pico-8 play session: hold → + tap 🅾, after a click and taps of 🅾, ❎, 🅾+❎, 🅾 in the second before t = 0

[t = 2 s] hold → ~2s, tap 🅾 ~4×
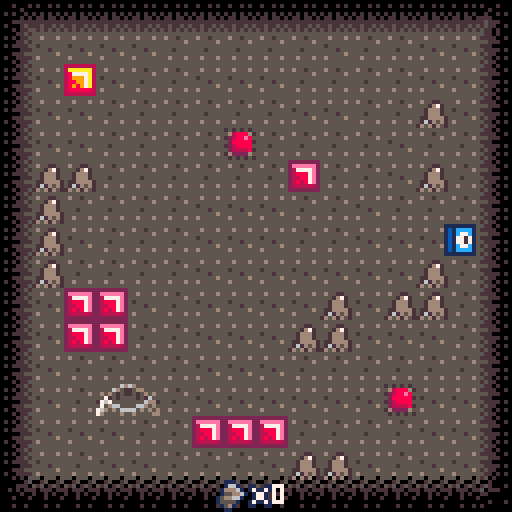

pico-8 cartridge
version 43
__lua__
-- main --

function _init()
	pal({[0]=0,1,140,12,2,136,8,128,133,5,134,6,7,9,10,14},1)
	--poke(0x5f2e, 1)
	
	npcs = {}
	
	plr = {
		x = 56,
		y = 56,
		w = 8,
		h = 8,
		vx = 0,
		vy = 0,
		f = 0.6,
		s = 1,
		terminal = 7,
		speed = 1,
		scraps = 0,
	}
	
	game = {
		bg = 0,
		screenx = 0,
		screeny = 0,
		screenanim = false,
		buttondown = {},
		pause = false,
		indialog = false,
		dialogtext = '',
		dialogbegan = 0,
		dialogfinished = false,
		dialogqueue = {},
		targetscreen = {0, 0},
		tick = 0
	}
	
	addnpc(1, 16, 16)
end

function _update()
	if not game.pause then
		game.buttondown = {}
		plrupdate()
		
		npcupdate()
		buttonupdate(plr)
		buttonmapupdate()
		levelupdate()
	else
		if targetscreen != {game.screenx, game.screeny} then
			local tdx = game.targetscreen[1]
			local tdy = game.targetscreen[2]
			
			local xdir = 1
			local ydir = 1
			if tdx < game.screenx then
				xdir = -1
			elseif game.screenx == tdx then
				xdir = 0
			end
			if tdy < game.screeny then
				ydir = -1
			elseif game.screeny == tdy then
				ydir = 0
			end

			local xdiff = xdir * min(4, abs(tdx - game.screenx))
			local ydiff = ydir * min(4, abs(tdy - game.screeny))
			
			game.pause = tdx != game.screenx or tdy != game.screeny
			if game.pause then
				game.screenx += xdiff
				game.screeny += ydiff
			end
		end
	end
	game.tick += 1
	dialogupdate()
end

function _draw()
	cls(game.bg)
	
	local mxcell = flr(game.screenx/8)
	local mycell = flr(game.screeny/8)
	
	map(mxcell, mycell, mxcell * 8 - game.screenx, mycell * 8 - game.screeny)
	spr(plr.s, plr.x - game.screenx, plr.y - game.screeny)
	npcdraw()
	huddraw()
end
-->8
-- player --

function pointsoliddetect(x, y, f)
	local tilex = x/8
	local tiley = y/8
	return fget(mget(tilex, tiley), f)
end

function pointtiledetect(x, y, cx, cy)
	return flr(x / 8) == cx and flr(y / 8) == cy
end

function soliddetect(hitbox, f, f2, it)
	local x = hitbox.x
	local y = hitbox.y
	local w = hitbox.w - 1
	local h = hitbox.h - 1
	ftl = pointsoliddetect(x, y, f)
	ftr = pointsoliddetect(x + w, y, f)
	fbl = pointsoliddetect(x, y + h, f)
	fbr = pointsoliddetect(x + w, y + h, f)
	if it then
		ftl = pointtiledetect(x, y, f, f2)
		ftr = pointtiledetect(x + w, y, f, f2)
		fbl = pointtiledetect(x, y + h, f, f2)
		fbr = pointtiledetect(x + w, y + h, f, f2)
	end
	return ftl or ftr or fbl or fbr
end

function plrxbounds()
	local l = plr.x + plr.w - 1 - game.screenx < 0 or plr.x + plr.w - 1 - game.screenx > 127
	local r = plr.x - game.screenx < 0 or plr.x - game.screenx > 127
	return l and r
end

function plrybounds()
	local l = plr.y + plr.h - 1 - game.screeny < 0 or plr.y + plr.h - 1 - game.screeny > 127
	local r = plr.y - game.screeny < 0 or plr.y - game.screeny > 127
	return l and r
end

function plrmapbounds()
	local maxyrange = 128
	local maxxrange = 256

	return plr.x < 0 or plr.y < 0 or plr.x > maxxrange or plr.y > maxyrange
end

function round(n)
	local b = n - flr(n)
	if b > 0.5 then
		return ceil(n)
	else
		return flr(n)
	end
end

function plrupdate()
	local lx = flr(plr.x)
	local ly = flr(plr.y)
	
	plr.x = round(plr.x + plr.vx)
	plr.y = round(plr.y + plr.vy)
	
	if soliddetect(plr, 0) or plrmapbounds() then
		plr.x = lx
		plr.y = ly
	end
	
	if soliddetect(plr, 1) then
		plr.vx *= -15
		plr.vy *= -15
	end
	
	plr.vx = max(min(plr.terminal, plr.vx * plr.f), -plr.terminal)
	plr.vy = max(min(plr.terminal, plr.vy * plr.f), -plr.terminal)
	
	local b = {btn(➡️), btn(⬇️), btn(⬅️), btn(⬆️)}
	local fxc = false
	
	if b[1] then
		plr.s = 1
		plr.vx += plr.speed
		fxc = true
	end
	if b[2] then
		plr.s = 4
		plr.vy += plr.speed
		fxc = true
	end
	if b[3] then
		plr.s = 3
		plr.vx -= plr.speed
		fxc = true
	end
	if b[4] then
		plr.s = 2
		plr.vy -= plr.speed
		fxc = true
	end
	
	if b[1] and b[2] then
		plr.s = 8
	end
	if b[2] and b[3] then
		plr.s = 7
	end
	if b[3] and b[4] then
		plr.s = 5
	end
	if b[4] and b[1] then
		plr.s = 6
	end
	
	if fxc and rnd(1) > 0.5 and (plr.x % 10 == 0 or plr.y % 10 == 0) then
		addnpc(0, plr.x, plr.y, 24)
	end
	
	if not game.pause then
		if plrxbounds() then
			if plr.x - game.screenx > 64 then
				game.targetscreen[1] = game.screenx + 128
			else
				game.targetscreen[1] = game.screenx - 128
			end
			game.pause = true
		end
		if plrybounds() then
			if plr.y - game.screeny > 64 then
				game.targetscreen[2] = game.screeny + 128
			else
				game.targetscreen[2] = game.screeny - 128
			end
			game.pause = true
		end
	end
end

function plrdir() -- formatted in left, down, right, up
	local l = {3, 5, 7}
	local d = {7, 4, 8}
	local r = {8, 1, 6}
	local u = {2, 5, 6}
	local sprite = plr.s
	
	return {count(l, sprite) > 0, count(d, sprite) > 0, count(r, sprite) > 0, count(u, sprite) > 0}
end
-->8
-- projectiles / sprites --

function addnpc(id, x, y, data)
	if #npcs > 9 then
		return
	end

	local s = 1
	if id == 0 then
		s = 9
	elseif id == 1 then
		s = 68
	end
	
	local npc = {
		id = id,
		s = s,
		x = x,
		y = y,
		vx = 0,
		vy = 0,
		w = 8,
		h = 8,
		d = data
	}

	add(npcs, npc)
end

function pointonscreen(x, y)
	return game.screenx < x and game.screenx + 127 > x and game.screeny < y and game.screeny + 127 > y
end

function npcdraw()
	for i, npc in pairs(npcs) do
		if pointonscreen(npc.x + flr(npc.w / 2), npc.y + flr(npc.h / 2)) then
			spr(npc.s, npc.x - game.screenx, npc.y - game.screeny)
		end
	end
end

function npcupdate()
	for i, npc in pairs(npcs) do
		local id = npc.id
		if id == 0 then
			npc.s = 13 - flr(npc.d / 6)
			npc.d -= 1
		elseif id == 1 then
			npc = moveableupdate(npc)
			buttonupdate(npc)
		end
		if type(npc.d) == 'number' then
			if npc.d < 0 then
				del(npcs, npc)
			end
		end
	end
end
-->8
-- hud --

function dialogdraw(text)
	rectfill(4, 83, 123, 115, 0)
	rect(4, 83, 123, 115, 12)
	fillp(▒)
	rect(6, 85, 121, 113, 9)
	fillp()
	
	strings = {}
	for i = 1, ceil(#text / 27) do
		currindex = i * 27
		currstring = sub(text, currindex - 26, currindex)
		if sub(currstring, 1, 1) == ' ' then
			currstring = sub(currstring, 2, -1)
		end
		add(strings, currstring)
	end
	
	for i, string in pairs(strings) do
		print(string, 10, 81 + 8 * i, 12)
	end
	
	cc = 12
	if btn(🅾️) then
		cc = 10
		sspr(19, 24, 3, 5, 115, 105)
	else
		sspr(16, 24, 3, 5, 115, 105)
	end
	print('🅾️', 107, 105, cc)
end

function dialog(text, o)
	if not game.indialog or o then
		plr.vx *= -1
		plr.vy *= -1
		game.dialogtext = text
		game.dialogbegan = game.tick
		game.indialog = true
	else
		add(game.dialogqueue, text)
	end
end

local ogs = 1
function dialogupdate()
	game.dialogfinished = game.tick - game.dialogbegan > #game.dialogtext
	if game.indialog then
		if plr.speed > 0 then
			ogs = plr.speed
		end
		plr.speed = 0
	else
		plr.speed = ogs
	end
	if game.dialogfinished and btn(🅾️) then
		if #game.dialogqueue > 0 then
			dialog(game.dialogqueue[1], true)
			deli(game.dialogqueue, 1)
		else
			game.indialog = false
		end
	end
end

function huddraw()
	local trans = game.tick % 4
	local patts = {0b1110101111101011.1, 0b1101011111010111.1, 0b1011111010111110.1, 0b011111010111101.1}
	fillp(patts[trans + 1])
	rectfill(0, 119, 128, 128, 0)
	spr(48, 54, 120)
	spr(49, 61, 120)
	print(plr.scraps, 68, 121, 12)
	fillp()
	
	if game.indialog then
		dialogdraw(sub(game.dialogtext, 0, game.tick - game.dialogbegan))
	end
end
-->8
-- moveable --

function hitboxcheck(a, b)
 return a.x < b.x + b.w and
        a.x + a.w > b.x and
        a.y < b.y + b.h and
        a.y + a.h > b.y
end

function moveableupdate(move)
	local direction = plrdir()

	local plrmovecollide = hitboxcheck(plr, move)
	local moveablel = direction[1] and plr.x >= move.x and plrmovecollide
	local moveabler = direction[3] and plr.x <= move.x + 2 and plrmovecollide
	local moveablea = direction[4] and plr.y <= move.y + move.h - 1 and plrmovecollide
	local moveableb = direction[2] and plr.y >= move.y - move.h + 1 and plrmovecollide
	local moveable = moveablel or moveabler or moveablea or moveableb
	
	local lx = move.x
	local ly = move.y
		
	if moveable then
		move.vy = plr.vy
		move.vx = plr.vx	
	end 
	
	move.x = round(move.x + move.vx)
	move.y = round(move.y + move.vy)
	if ((not moveable) and not plrmovecollide)  or soliddetect(move, 0) or soliddetect(move, 1) then
		move.vy = 0
		move.vx = 0
		
		move.x = lx
		move.y = ly
	end
	
	return move
end

function c2i(x, y)
	return x + y * 128
end

function isbuttondown(id)
	return count(game.buttondown, id) > 0
end

function buttonupdate(npc)
	local bx = flr(game.screenx / 8)
	local by = flr(game.screeny / 8)
	
	for y=by, by + 15 do
		for x=bx, bx + 15 do
			local tile = mget(x, y)
			local collide = soliddetect(npc, x, y, true)
			
			if count(game.buttondown, c2i(x, y)) < 1 then
				if collide and (tile == 85 or tile == 86) then
					add(game.buttondown, c2i(x, y))
				end
			end
		end
	end
end

function buttonmapupdate()
	local bx = flr(game.screenx / 8)
	local by = flr(game.screeny / 8)
	
	for y=by, by + 15 do
		for x=bx, bx + 15 do
			local tile = mget(x, y)
			local id = c2i(x, y)
			
			if tile == 85 or tile == 86 then
				if count(game.buttondown, id) > 0 then
					mset(x, y, 86)
				else
					mset(x, y, 85)
				end
			end
		end
	end
end
-->8
-- levels --

function enterance(x, y, w, h, closed)
	w -= 1
	h -= 1
	for nx = x, x + w do
		for ny = y, y + h do
			local bx = nx == x
			local by = ny == y
			local ex = nx == x + w
			local ey = ny == y + h
						
			local ground = 64
			if ny % 2 == 0 then
				ground = 65
			end
			
			if not closed then
				if by then
					if bx then
						mset(nx, ny, 112)
					elseif ex then
						mset(nx, ny, 113)
					else
						mset(nx, ny, 83)
					end
				elseif ey then
					if bx then
						mset(nx, ny, 96)
					elseif ex then
						mset(nx, ny, 97)
					else
						mset(nx, ny, 115)
					end
				else
					mset(nx, ny, ground)
				end
			else
				if bx then
					mset(nx, ny, 100)
				elseif ex then
					mset(nx, ny, 98)
				else
					mset(nx, ny, 0)
				end
			end
		end
	end
end

function levelupdate()
	if game.screenx == 0 then
		enterance(15, 5, 2, 5, not isbuttondown(519))
		if isbuttondown(519) then
			--dialog('dialog test')
		end
	end
end
__gfx__
00000000111111111111111111111111111111111111111111111111111111111111111100000000000000000000000000000000000000000000000000000000
0000000012133331123c833112333131123333311233133112313331123313311231333100000000000000000000000000000000000000000000000000000000
007007001213cc311111111112cc31311111111112cc13311231cc31123313311231333100000000000000000000000000000000000000000000000000000000
00077000121cc8c1123333311c8cc131123cc3311c8c13311231c8c11ccc13311231ccc100000000000000000000000000000000000000000000000000000000
00077000121cc8c1123333311c8cc13112cccc311ccc13311231ccc11c8c13311231c8c100000000000000000000000000000000000000000000000000000000
007007001213cc311233333112cc313112c88c31123313311231333112cc13311231cc31033b03b0023202300012012000100000000000000000000000000000
00000000121333311223333112233131122cc3311223133112213331122313311221333123333333132323231222222211100101000000000000000000000000
00000000111111111111111111111111111111111111111111111111111111111111111102202220021021000010110000001100000000000000000000000000
00444400000000000000000000000000000000000000000000000000000000000000000000000000000000000000000000000000000000000000000000000000
04566540000000000000000000000000000000000000000000000000000000000000000000000000000000000000000000000000000000000000000000000000
46666664000000000000000000000000000000000000000000000000000000000000000000000000000000000000000000000000000000000000000000000000
4f5665f4000000000000000000000000000000000000000000000000000000000000000000000000000000000000000000000000000000000000000000000000
46666664000000000000000000000000000000000000000000000000000000000000000000000000000000000000000000000000000000000000000000000000
04655640000000000000000000000000000000000000000000000000000000000000000000000000000000000000000000000000000000000000000000000000
00466400000000000000000000000000000000000000000000000000000000000000000000000000000000000000000000000000000000000000000000000000
00044000000000000000000000000000000000000000000000000000000000000000000000000000000000000000000000000000000000000000000000000000
00000000000000000000000000000000000000000000000000000000000000000000000000000000000000000000000000000000000000000000000000000000
00000000000000000000000000000000000000000000000000000000000000000000000000000000000000000000000000000000000000000000000000000000
00000000000000000000000000000000000000000000000000000000000000000000000000000000000000000000000000000000000000000000000000000000
00000000000000000000000000000000000000000000000000000000000000000000000000000000000000000000000000000000000000000000000000000000
00000000000000000000000000000000000000000000000000000000000000000000000000000000000000000000000000000000000000000000000000000000
00000000000000000000000000000000000000000000000000000000000000000000000000000000000000000000000000000000000000000000000000000000
00000000000000000000000000000000000000000000000000000000000000000000000000000000000000000000000000000000000000000000000000000000
00000000000000000000000000000000000000000000000000000000000000000000000000000000000000000000000000000000000000000000000000000000
0011100000000000c00a000000000000000000000000000000000000000000000000000000000000000000000000000000000000000000000000000000000000
001bb10001100110cc0aa00000000000000000000000000000000000000000000000000000000000000000000000000000000000000000000000000000000000
01aaab1001c11c10cccaaa0000000000000000000000000000000000000000000000000000000000000000000000000000000000000000000000000000000000
0199aab1001cc100cc0aa00000000000000000000000000000000000000000000000000000000000000000000000000000000000000000000000000000000000
19aabb10001cc100c00a000000000000000000000000000000000000000000000000000000000000000000000000000000000000000000000000000000000000
1999910001c11c100000000000000000000000000000000000000000000000000000000000000000000000000000000000000000000000000000000000000000
019a1000011001100000000000000000000000000000000000000000000000000000000000000000000000000000000000000000000000000000000000000000
00110000000000000000000000000000000000000000000000000000000000000000000000000000000000000000000000000000000000000000000000000000
99999999999999999999999944444444555555556666666611111111777777770000000000000000000000000000000000000000000000000000000000000000
99a999a99a9989999a9988994ffffff45eeeeee56ececec6133333317aaaaaa70000000000000000000000000000000000000000000000000000000000000000
99999999999999a99998ac8945ccccf456cccce56dcccce618cccc3178cccca70000000000000000000000000000000000000000000000000000000000000000
9899999999999999998aaa8945666cf456dddce56deeecc618222c3178999ca70000000000000000000000000000000000000000000000000000000000000000
9999899999989999998aaa8945566cf4566ddce56ddeece618822c3178899ca70000000000000000000000000000000000000000000000000000000000000000
999999a999999999988aaaa845656cf456d6dce56dedecc618282c3178989ca70000000000000000000000000000000000000000000000000000000000000000
9a99999999a999a998b8a9a845555554566666656dddddd618888881788888870000000000000000000000000000000000000000000000000000000000000000
99999999999999998a9a8a9844444444555555556666666611111111777777770000000000000000000000000000000000000000000000000000000000000000
999999baba9999990000000000000000000000008989898989898989000000000000000000000000000000000000000000000000000000000000000000000000
9999ba9889aa99990008000808008080800080009a5666a89a4444a8000000000000000000000000000000000000000000000000000000000000000000000000
9a9a98988989a9a900000800000000000080000084566f6984444549000000000000000000000000000000000000000000000000000000000000000000000000
99c8989999898b990808008080808080080080809466666894444448000000000000000000000000000000000000000000000000000000000000000000000000
8cbc99999999baa80000080808808808888000008456666984444449000000000000000000000000000000000000000000000000000000000000000000000000
9c9abb9999bba9a90008888888888888898880009455556894444448000000000000000000000000000000000000000000000000000000000000000000000000
cba9a9bbbb9a9a9a0800089888988989898800808a4444a98a4444a9000000000000000000000000000000000000000000000000000000000000000000000000
ca9999a99a9999aa0008088998989898988080009898989898989898000000000000000000000000000000000000000000000000000000000000000000000000
99898989898998990000889898999899988080000000000000000000000000000000000000000000000000000000000000000000000000000000000000000000
989889889898898908080889998888a9888800800000000000000000000000000000000000000000000000000000000000000000000000000000000000000000
89888888888888980000889898800889998880000000000000000000000000000000000000000000000000000000000000000000000000000000000000000000
98800880808808890808888998000088888000000000000000000000000000000000000000000000000000000000000000000000000000000000000000000000
98880808000008880000088888000089988880800000000000000000000000000000000000000000000000000000000000000000000000000000000000000000
89880000000888990008889998800889898800000000000000000000000000000000000000000000000000000000000000000000000000000000000000000000
9880008008008888080088889a888899988080800000000000000000000000000000000000000000000000000000000000000000000000000000000000000000
89880000000808890008088999899998898800000000000000000000000000000000000000000000000000000000000000000000000000000000000000000000
98808000000088980800898989898989988080000000000000000000000000000000000000000000000000000000000000000000000000000000000000000000
88880080080008890008888898988988898800800000000000000000000000000000000000000000000000000000000000000000000000000000000000000000
99888000000088980080808888888888988880000000000000000000000000000000000000000000000000000000000000000000000000000000000000000000
88800000808088890000088080880880880000000000000000000000000000000000000000000000000000000000000000000000000000000000000000000000
98808808088008890808080808080808080080000000000000000000000000000000000000000000000000000000000000000000000000000000000000000000
89888888888888980000000000000000008000800000000000000000000000000000000000000000000000000000000000000000000000000000000000000000
98988989889889890008008008080080800000000000000000000000000000000000000000000000000000000000000000000000000000000000000000000000
99899898989898990000000000000000000000000000000000000000000000000000000000000000000000000000000000000000000000000000000000000000
__gff__
0000000000000000000000000000000000000000000000000000000000000000000000000000000000000000000000000000000000000000000000000000000000000102020202030000000000000000010101010100000000000000000000000101010101000000000000000000000001010101010000000000000000000000
0000000000000000000000000000000000000000000000000000000000000000000000000000000000000000000000000000000000000000000000000000000000000000000000000000000000000000000000000000000000000000000000000000000000000000000000000000000000000000000000000000000000000000
__map__
5253535353535353535353535353535452535353535353535353535353535354000000000000000000000000000000000000000000000000000000000000000000000000000000000000000000000000000000000000000000000000000000000000000000000000000000000000000000000000000000000000000000000000
6240404040414141414140414140406462404040404141414141404141404264000000000000000000000000000000000000000000000000000000000000000000000000000000000000000000000000000000000000000000000000000000000000000000000000000000000000000000000000000000000000000000000000
6240414041414040404141414140406462404140414143404041414141404264000000000000000000000000000000000000000000000000000000000000000000000000000000000000000000000000000000000000000000000000000000000000000000000000000000000000000000000000000000000000000000000000
6240404141414141414040414142406462404041414141554140404141424264000000000000000000000000000000000000000000000000000000000000000000000000000000000000000000000000000000000000000000000000000000000000000000000000000000000000000000000000000000000000000000000000
6240404141414156414141414041416462404041414143404141414140414264000000000000000000000000000000000000000000000000000000000000000000000000000000000000000000000000000000000000000000000000000000000000000000000000000000000000000000000000000000000000000000000000
6242424141414141414341414042416462414141414141414141414140424264000000000000000000000000000000000000000000000000000000000000000000000000000000000000000000000000000000000000000000000000000000000000000000000000000000000000000000000000000000000000000000000000
6242414141414040404141404141416462414141404143414040414041414264000000000000000000000000000000000000000000000000000000000000000000000000000000000000000000000000000000000000000000000000000000000000000000000000000000000000000000000000000000000000000000000000
6242404141414040404141404040416462414141404040414141414040404264000000000000000000000000000000000000000000000000000000000000000000000000000000000000000000000000000000000000000000000000000000000000000000000000000000000000000000000000000000000000000000000000
6242414141414040404040404042416462404140404043404040404040424264000000000000000000000000000000000000000000000000000000000000000000000000000000000000000000000000000000000000000000000000000000000000000000000000000000000000000000000000000000000000000000000000
6240434340414040404042404242416462404140404141404042424042424264000000000000000000000000000000000000000000000000000000000000000000000000000000000000000000000000000000000000000000000000000000000000000000000000000000000000000000000000000000000000000000000000
6240434341414040404242404040416462404141414143414142424040404264000000000000000000000000000000000000000000000000000000000000000000000000000000000000000000000000000000000000000000000000000000000000000000000000000000000000000000000000000000000000000000000000
6240414141414040404141414141416462404141414141414141414141414264000000000000000000000000000000000000000000000000000000000000000000000000000000000000000000000000000000000000000000000000000000000000000000000000000000000000000000000000000000000000000000000000
6240415051414040404040405540406462404341434143414340434043404264000000000000000000000000000000000000000000000000000000000000000000000000000000000000000000000000000000000000000000000000000000000000000000000000000000000000000000000000000000000000000000000000
6240404041414343434141414140406462404040414140404141414141434264000000000000000000000000000000000000000000000000000000000000000000000000000000000000000000000000000000000000000000000000000000000000000000000000000000000000000000000000000000000000000000000000
6240414040414141404242404140406462404140404141414042424043404264000000000000000000000000000000000000000000000000000000000000000000000000000000000000000000000000000000000000000000000000000000000000000000000000000000000000000000000000000000000000000000000000
7273737373737373737373737373737472737373737373737373737373737374000000000000000000000000000000000000000000000000000000000000000000000000000000000000000000000000000000000000000000000000000000000000000000000000000000000000000000000000000000000000000000000000
